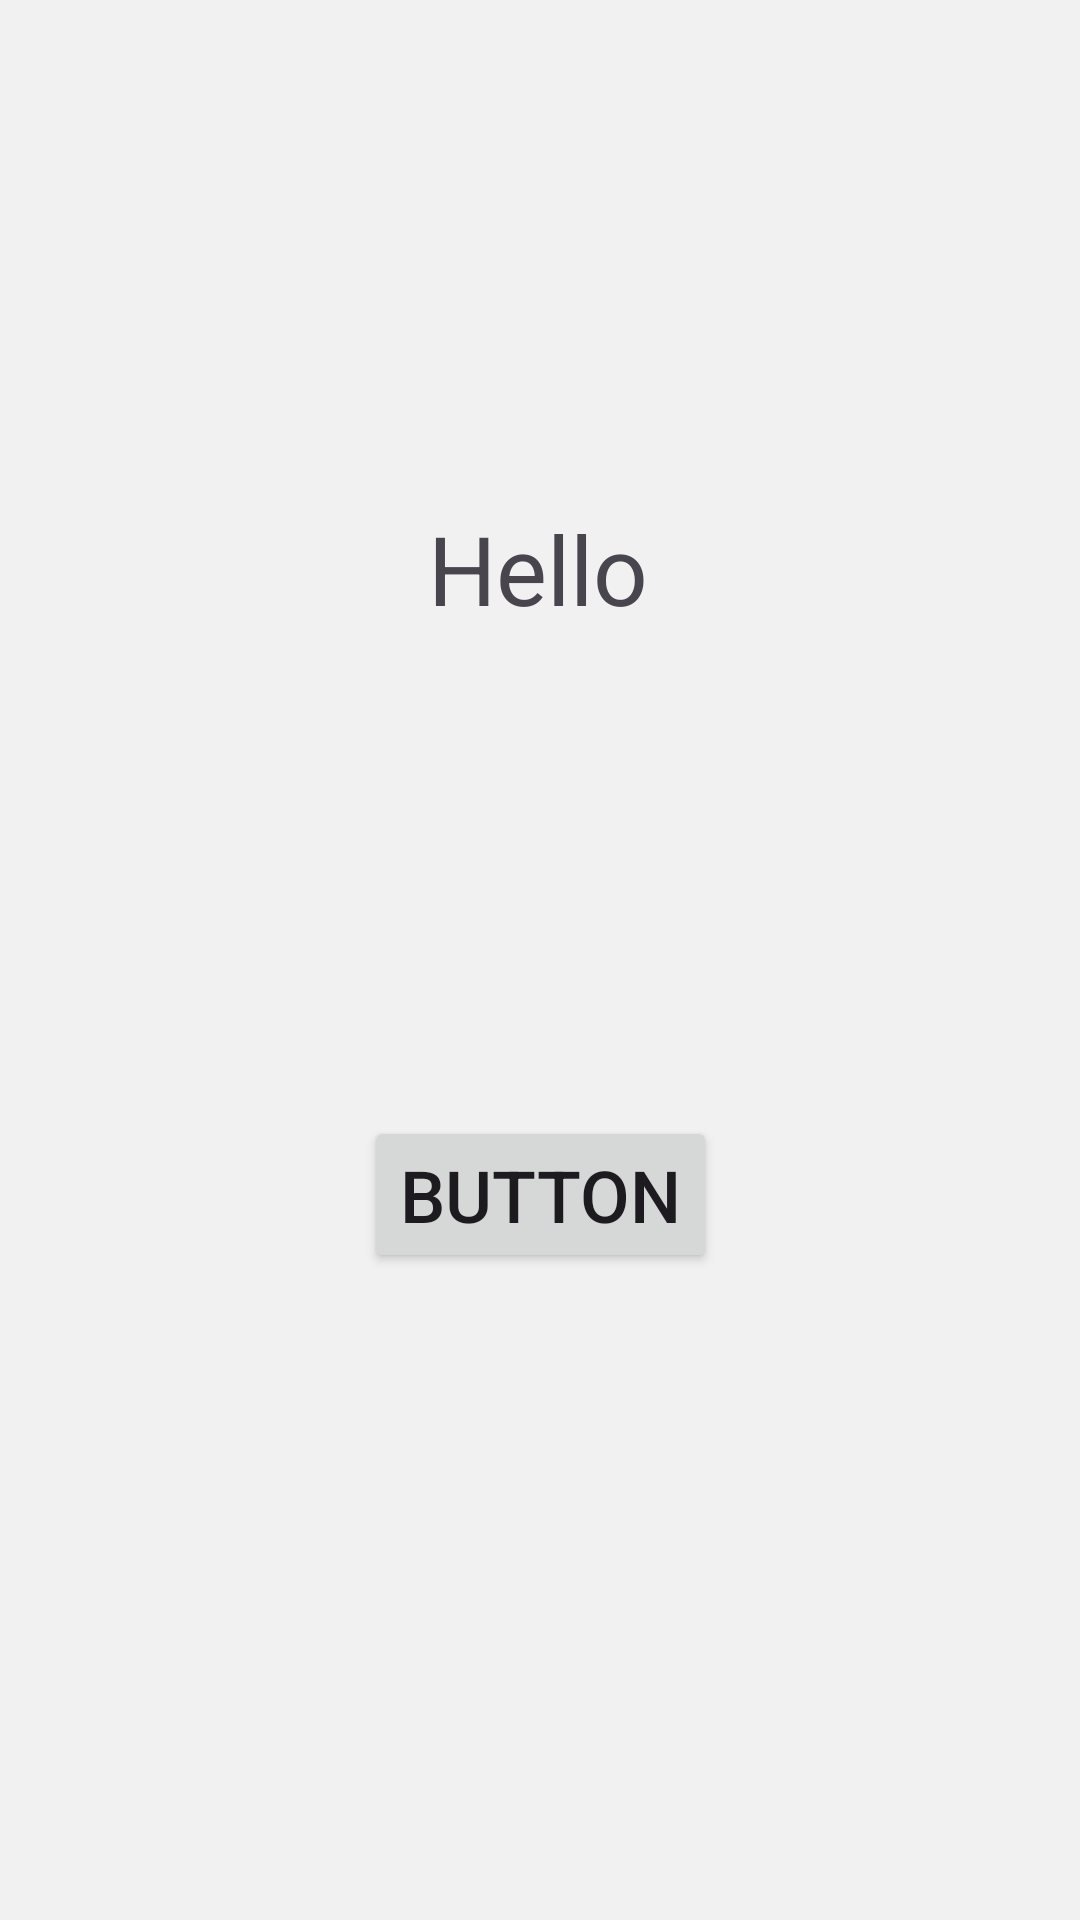

Reconstruct the res/layout file that produces this screen, plus the resources it refers to.
<!-- AndroidManifest.xml: application theme Theme.FoodPlanner -->
<!-- res/layout/activity_test.xml -->
<?xml version="1.0" encoding="utf-8"?>
<androidx.constraintlayout.widget.ConstraintLayout xmlns:android="http://schemas.android.com/apk/res/android"
    xmlns:app="http://schemas.android.com/apk/res-auto"
    xmlns:tools="http://schemas.android.com/tools"
    android:id="@+id/main"
    android:layout_width="match_parent"
    android:layout_height="match_parent"
    tools:context=".view.TestActivity">


    <TextView
        android:id="@+id/textView"
        android:layout_width="wrap_content"
        android:layout_height="wrap_content"
        android:layout_marginTop="168dp"
        android:text="Hello"
        android:textSize="32sp"
        app:layout_constraintEnd_toEndOf="parent"
        app:layout_constraintHorizontal_bias="0.498"
        app:layout_constraintStart_toStartOf="parent"
        app:layout_constraintTop_toTopOf="parent" />

    <Button
        android:id="@+id/button2"
        android:layout_width="wrap_content"
        android:layout_height="wrap_content"
        android:layout_marginTop="161dp"
        android:text="Button"
        android:textSize="24dp"
        app:layout_constraintEnd_toEndOf="parent"
        app:layout_constraintStart_toStartOf="parent"
        app:layout_constraintTop_toBottomOf="@+id/textView" />


</androidx.constraintlayout.widget.ConstraintLayout>
<!-- resources referenced by this layout -->
<resources>
  <style name="Theme.FoodPlanner" parent="Base.Theme.FoodPlanner" />
  <style name="Base.Theme.FoodPlanner" parent="Theme.Material3.DayNight.NoActionBar">
          
          
          <item name="colorPrimary">@color/primary</item>
          <item name="colorPrimaryVariant">@color/primary_variant</item>
          <item name="colorOnPrimary">@color/on_primary</item>
  
          
          <item name="colorSecondary">@color/secondary</item>
          <item name="colorOnSecondary">@color/on_secondary</item>
  
          
          <item name="android:windowBackground">@color/background</item>
          <item name="colorSurface">@color/surface</item>
          <item name="colorOnSurface">@color/on_surface</item>
  
          
          <item name="colorOnBackground">@color/on_background</item>
  
          
          <item name="colorError">@color/primary_variant</item>
          <item name="colorOnError">@color/on_primary</item>
      </style>
  <color name="primary">#A3B2F2</color>
  <color name="primary_variant">#6A7FDB</color>
  <color name="on_primary">#FFFFFF</color>
  <color name="secondary">#5165BA</color>
  <color name="on_secondary">#131313</color>
  <color name="background">#F1F1F1</color>
  <color name="surface">#FDFDFD</color>
  <color name="on_surface">#131313</color>
  <color name="on_background">#131313</color>
</resources>
